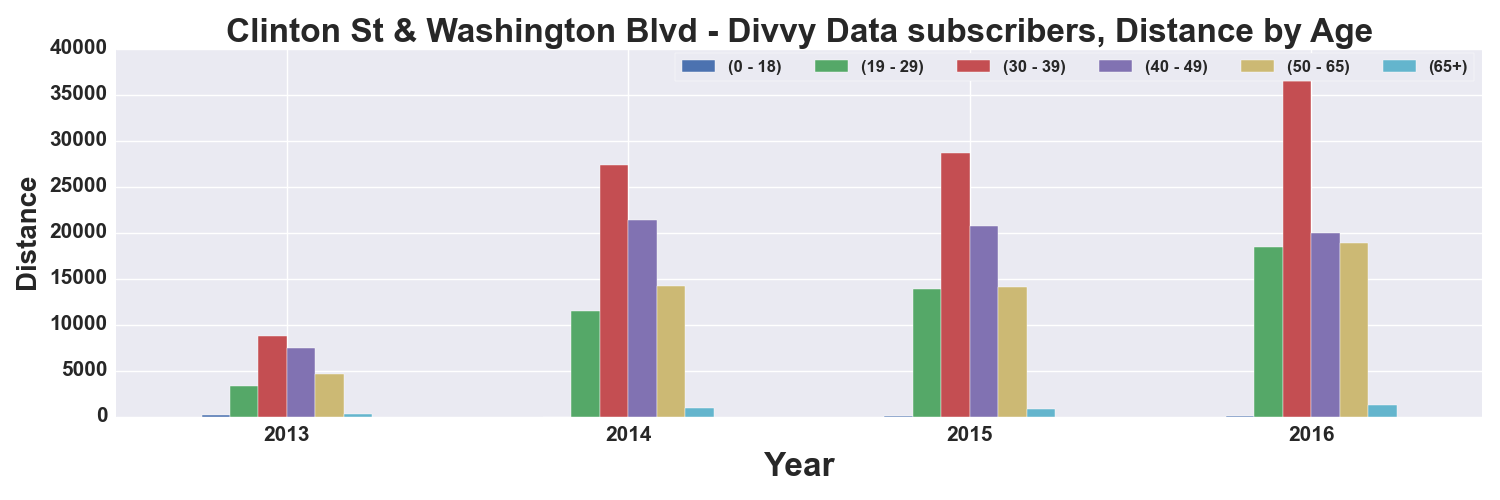

Data behind this chart, as committed beside it:
, START TIME YEAR, DISTANCE_Miles, DISTANCE_Miles, DISTANCE_Miles, DISTANCE_Miles, DISTANCE_Miles, DISTANCE_Miles
AGE_GROUP, , 0 - 18, 19 - 29, 30 - 39, 40 - 49, 50 - 65, 65+
0, 2013, 167.8, 3346, 8779, 7459, 4679, 228
1, 2014, 4.851, 11507, 27311, 21347, 14242, 898.8
2, 2015, 89.14, 13868, 28672, 20706, 14124, 857.9
3, 2016, 36, 18419, 36533, 19956, 18899, 1301
